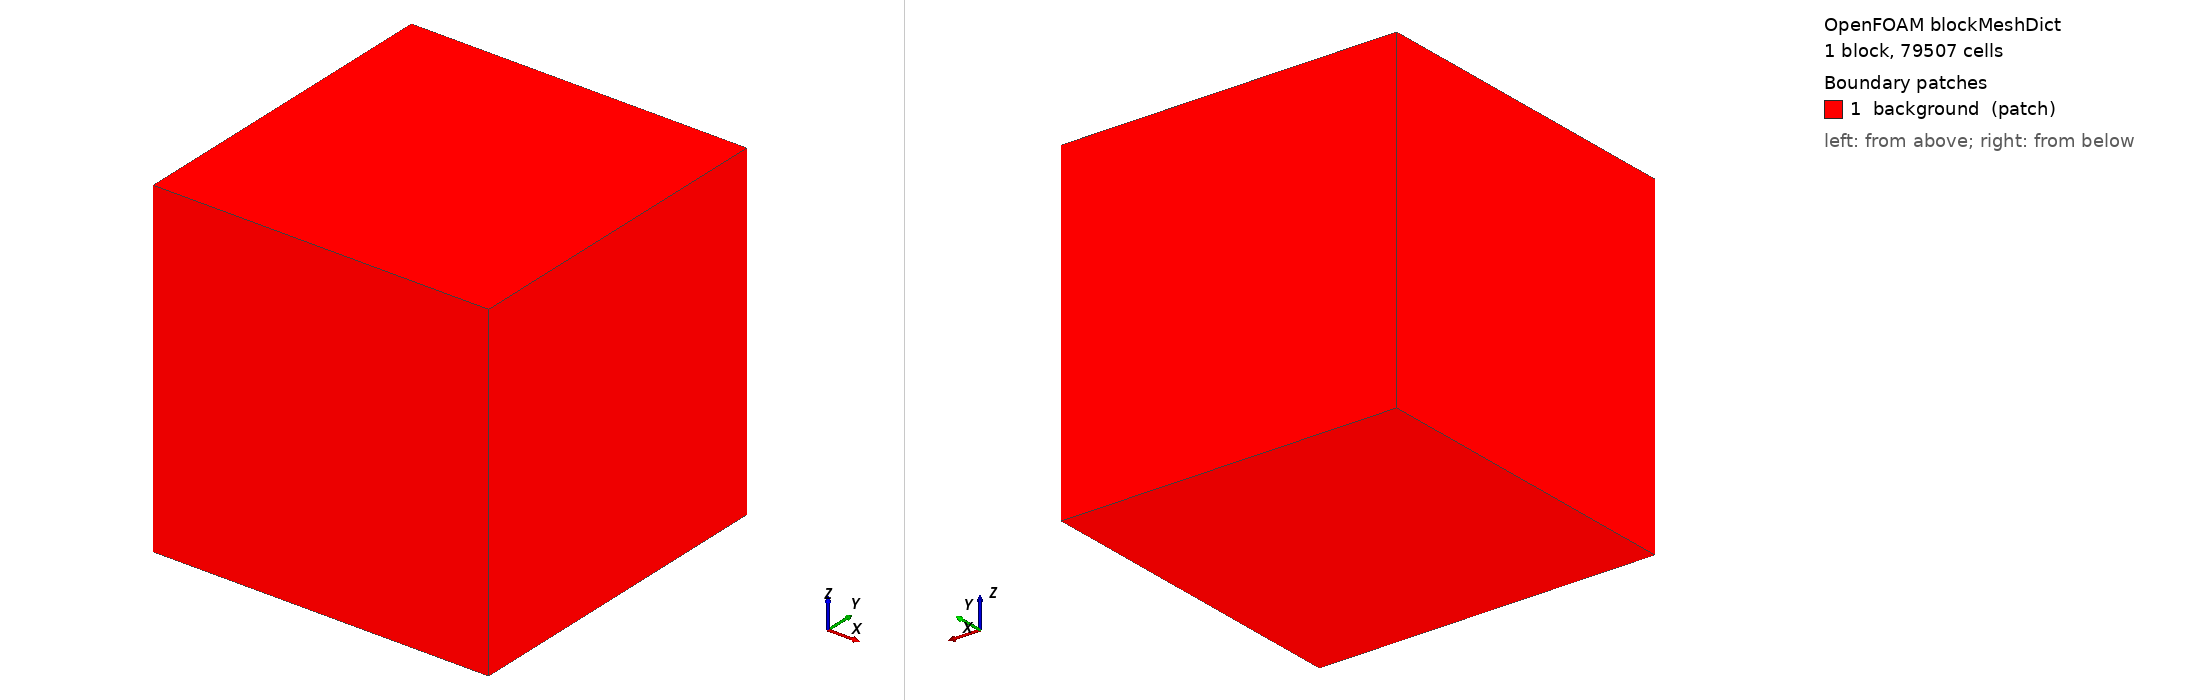

OpenFOAM case: the mesh blockMesh builds from blockMeshDict, 1 block(s), 79507 cells. Boundary patches (legend numbers): 1 background (patch). Left view from above one corner, right view from below the opposite corner. Boundary conditions: 0 field file(s) under 0/; 0 of 1 drawn patches have an entry in a shipped field file.

=== system/blockMeshDict ===
/*--------------------------------*- C++ -*----------------------------------*\
  =========                 |
  \\      /  F ield         | OpenFOAM: The Open Source CFD Toolbox
   \\    /   O peration     | Website:  https://openfoam.org
    \\  /    A nd           | Version:  13
     \\/     M anipulation  |
\*---------------------------------------------------------------------------*/
FoamFile
{
    format      ascii;
    class       dictionary;
    object      blockMeshDict;
}
// * * * * * * * * * * * * * * * * * * * * * * * * * * * * * * * * * * * * * //

convertToMeters 1;

vertices
(
    (-0.00435 -0.00435 -0.0002)
    (0.00435 -0.00435 -0.0002)
    (0.00435 0.00435 -0.0002)
    (-0.00435 0.00435 -0.0002)
    (-0.00435 -0.00435 0.008400000000000001)
    (0.00435 -0.00435 0.008400000000000001)
    (0.00435 0.00435 0.008400000000000001)
    (-0.00435 0.00435 0.008400000000000001)
);

blocks
(
    hex (0 1 2 3 4 5 6 7) (43 43 43) simpleGrading (1 1 1)
);

edges
(
);

boundary
(
    background
    {
        type patch;
        faces
        (
            (0 1 2 3)
            (4 5 6 7)
            (0 1 5 4)
            (1 2 6 5)
            (2 3 7 6)
            (3 0 4 7)
        );
    }
);

mergePatchPairs
(
);

// ************************************************************************* //


=== system/controlDict ===
/*--------------------------------*- C++ -*----------------------------------*\
  =========                 |
  \\      /  F ield         | OpenFOAM: The Open Source CFD Toolbox
   \\    /   O peration     | Website:  https://openfoam.org
    \\  /    A nd           | Version:  13
     \\/     M anipulation  |
\*---------------------------------------------------------------------------*/
FoamFile
{
    format      ascii;
    class       dictionary;
    location    "system";
    object      controlDict;
}
// * * * * * * * * * * * * * * * * * * * * * * * * * * * * * * * * * * * * * //

solver          incompressibleVoF;

startFrom       latestTime;

startTime       0;

stopAt          endTime;

endTime 15;

// Start with a conservative dt to avoid blowing up on the first step.
// `maxDeltaT` still caps the growth (set via the manager's dt parameter).
deltaT          0.0001;

writeControl    adjustableRunTime;

writeInterval   0.1;

purgeWrite      0;

writeFormat     binary;

writePrecision  6;

writeCompression off;

timeFormat      general;

timePrecision   6;

runTimeModifiable yes;

adjustTimeStep  yes;

maxCo           1.0;
maxAlphaCo      0.5;
maxDeltaT       0.01;

// ************************************************************************* //
